The GitHub repository afka2d/chesscog contains a labelled image folder "pieces" with 12 categories: black bishop, black king, black knight, black pawn, black queen, black rook, white bishop, white king, white knight, white pawn, white queen, white rook. Examples follow, each with its label.

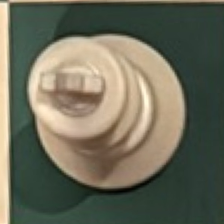
Label: white king

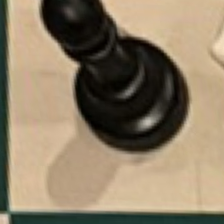
Label: black pawn

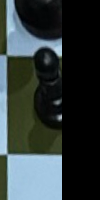
Label: black king

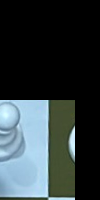
Label: white bishop

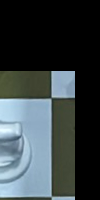
Label: black knight

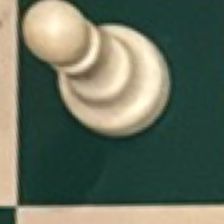
Label: white pawn
